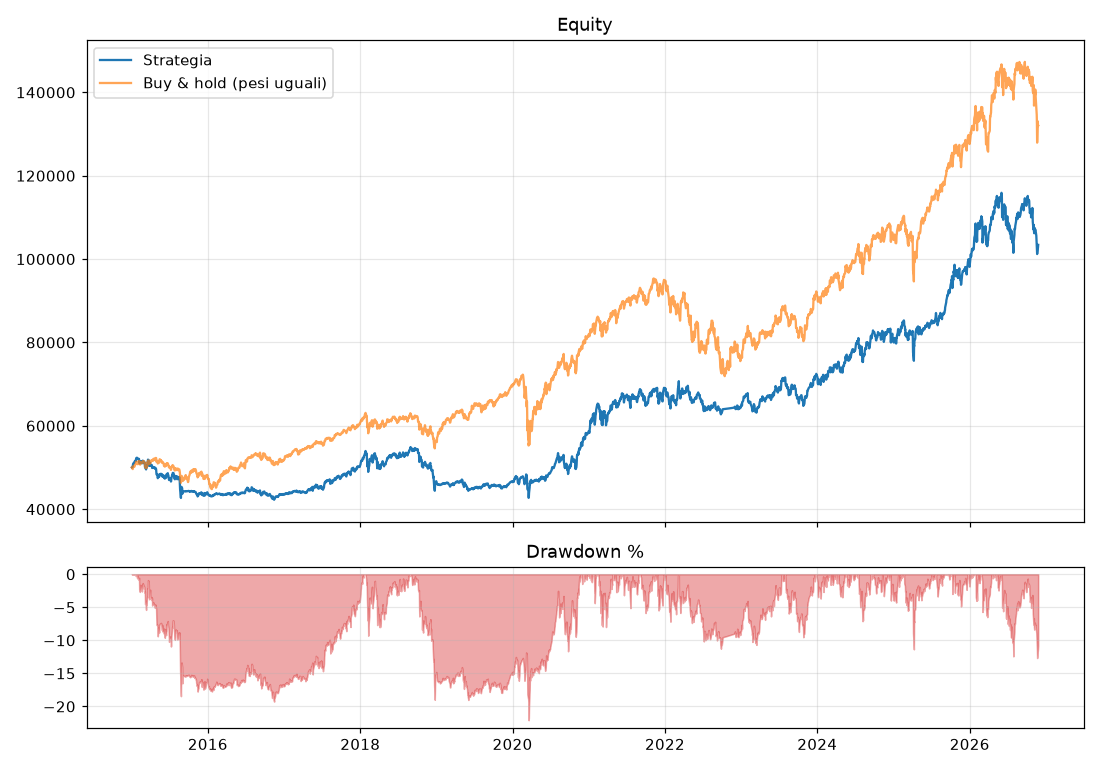

Data behind this chart, as committed beside it:
, strategia, buy_and_hold
2015-01-02, 50000, 50000
2015-01-05, 50102, 49703
2015-01-06, 50401, 49616
2015-01-07, 50799, 49964
2015-01-08, 50889, 50309
2015-01-09, 50996, 50280
2015-01-12, 51089, 50156
2015-01-13, 51059, 50173
2015-01-14, 51270, 50206
2015-01-15, 51416, 50260
2015-01-16, 51496, 50665
2015-01-20, 51694, 50751
2015-01-21, 51543, 50879
2015-01-22, 52045, 51363
2015-01-23, 52268, 51291
2015-01-26, 52351, 51363
2015-01-27, 52030, 51225
2015-01-28, 52132, 50897
2015-01-29, 52204, 50953
2015-01-30, 52045, 50780
2015-02-02, 52044, 51058
2015-02-03, 51960, 51405
2015-02-04, 51900, 51204
2015-02-05, 52070, 51524
2015-02-06, 51153, 50891
2015-02-09, 50952, 50805
2015-02-10, 51129, 50871
2015-02-11, 51167, 50713
2015-02-12, 51513, 51198
2015-02-13, 51373, 51366
2015-02-17, 51106, 51188
2015-02-18, 51386, 51287
2015-02-19, 50985, 51103
2015-02-20, 51311, 51279
2015-02-23, 51649, 51312
2015-02-24, 51524, 51438
2015-02-25, 51555, 51541
2015-02-26, 51233, 51387
2015-02-27, 51425, 51475
2015-03-02, 51379, 51397
2015-03-03, 51192, 51230
2015-03-04, 50890, 50991
2015-03-05, 50988, 51012
2015-03-06, 49992, 50137
2015-03-09, 50241, 50282
2015-03-10, 49647, 49812
2015-03-11, 49528, 49897
2015-03-12, 50132, 50238
2015-03-13, 49949, 49960
2015-03-16, 50555, 50350
2015-03-17, 50527, 50393
2015-03-18, 51248, 51265
2015-03-19, 51189, 50973
2015-03-20, 51884, 51588
2015-03-23, 51795, 51686
2015-03-24, 51488, 51641
2015-03-25, 50550, 51075
2015-03-26, 50363, 50898
2015-03-27, 50489, 50967
2015-03-30, 51128, 51274
... 2,933 more rows
